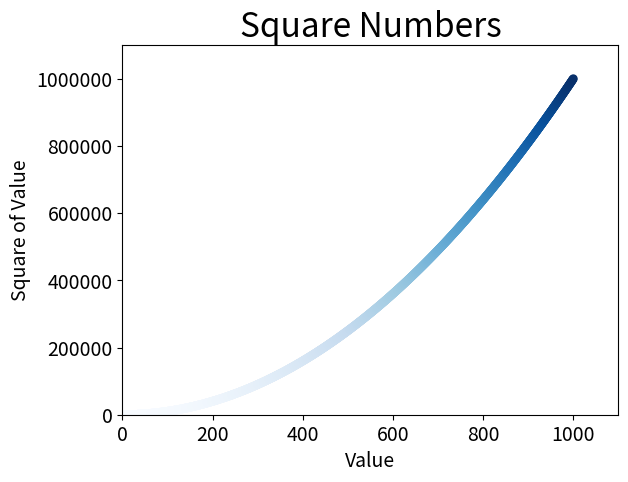

The script that saved this image:
import matplotlib.pyplot as plt

#Colormaps

x_values = list(range(1001))
y_values = [x**2 for x in x_values]

plt.scatter(x_values, y_values, c=y_values, cmap=plt.cm.Blues, edgecolors='none', s=40)

# Define o título do gráfico e nomeia os eixos
plt.title("Square Numbers", fontsize=24)
plt.xlabel("Value", fontsize=14)
plt.ylabel("Square of Value", fontsize=14)

#Define o intervalo para cada eixo
plt.axis([0, 1100, 0, 1100000])

# Define o tamanho dos rótulos das marcações
plt.tick_params(axis="both", which="major", labelsize=14)

#Desativando notação cientifica no eixo y
plt.ticklabel_format(style="plain", axis="y")

plt.show()
